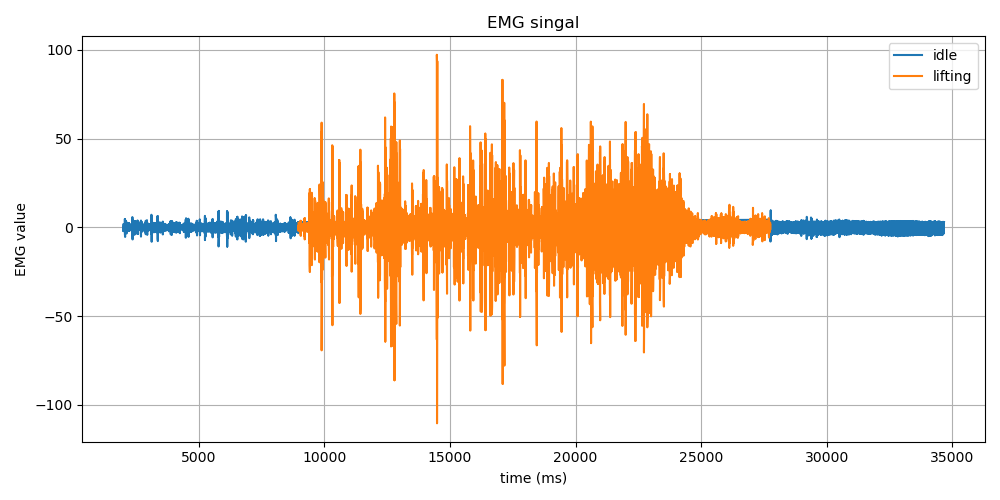

The table this chart was drawn from, first rows:
Time (ms), EMG Value, Label
2005, -0.02, idle
2005, -1.15, idle
2005, -2.1, idle
2005, -1.65, idle
2015, 0.22, idle
2015, 1.82, idle
2015, 1.61, idle
2015, 0.1, idle
2015, -0.77, idle
2025, -0.14, idle
2025, 0.77, idle
2025, 0.39, idle
2025, -1.05, idle
2025, -1.75, idle
2035, -0.69, idle
2035, 1.05, idle
2035, 1.68, idle
2035, 0.77, idle
2035, -0.5, idle
2045, -0.95, idle
2045, -0.5, idle
2045, 0.15, idle
2045, 0.49, idle
2045, 0.58, idle
2055, 0.56, idle
2055, 0.15, idle
2055, -1.06, idle
2055, -2.4, idle
2055, -2.09, idle
2065, 0.76, idle
2065, 4.2, idle
2065, 4.67, idle
2065, 0.98, idle
2065, -3.83, idle
2075, -5.43, idle
2075, -2.79, idle
2075, 1.09, idle
2075, 3.0, idle
2075, 2.64, idle
2084, 1.72, idle
2085, 1.01, idle
2085, -0.27, idle
2085, -2.35, idle
2085, -3.68, idle
2095, -2.47, idle
2095, 0.87, idle
2095, 3.73, idle
2095, 3.71, idle
2095, 0.91, idle
2105, -2.22, idle
2105, -3.16, idle
2105, -1.56, idle
2105, 0.78, idle
2105, 1.9, idle
2115, 1.42, idle
2115, 0.25, idle
2115, -0.88, idle
2115, -1.66, idle
2115, -1.5, idle
2125, 0.08, idle
... 16,270 more rows
